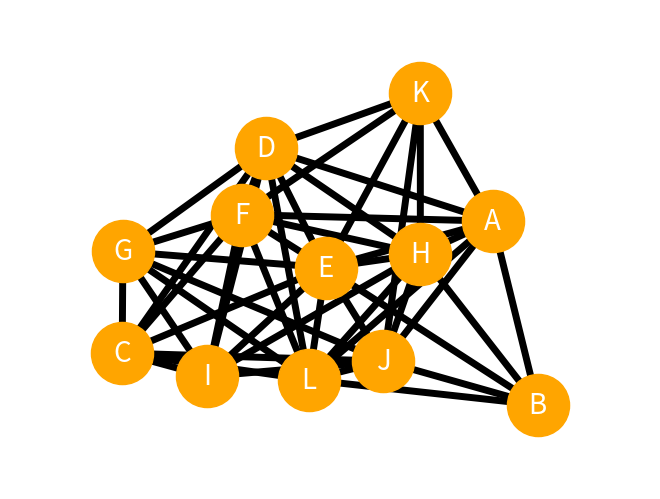

This chart was generated by the following Python code:
import matplotlib.pyplot as plt
import networkx as nx
import random

#Graph Creation
nodes=[65,66,67,68,69,70,71,72,73,74,75,76]
G= nx.Graph()
for alpha in nodes:
    G.add_node(chr(alpha))

#Edges
for alpha in nodes:
    for beta in nodes:
        if(alpha==beta):
            continue
        add_prob=random.randint(0,1)
        if add_prob==1:
            print("adding edge for", alpha, " ", beta)
            G.add_edge(chr(alpha),chr(beta))

#Drawing & Plotting
nx.draw(G,with_labels=True, node_color="orange",node_size=2000,font_color="white", font_size=20, width=5)
plt.margins(0.2)
plt.show()
